Run: headless pygame with SDL's dummy video driver; simulated clock (each Clock.tick advances the game by its frame time, no real sleeping); random seed 0; keys injected as events and as key.get_pressed() state; no mouse input.
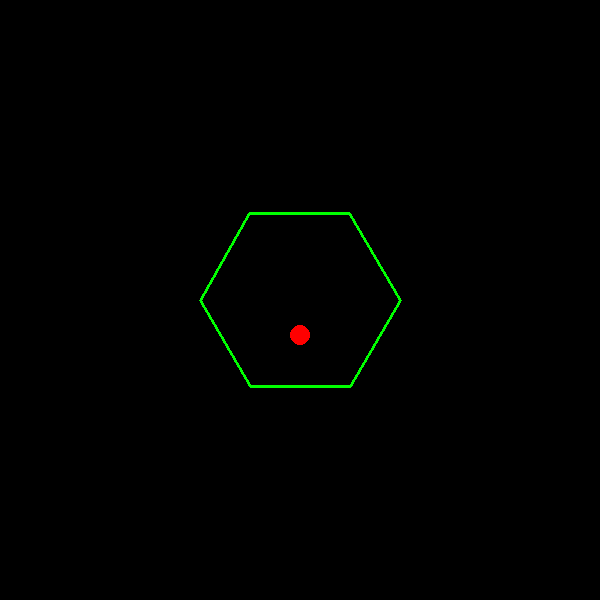
Frame 1 of 4 · flips 1–60 · no input
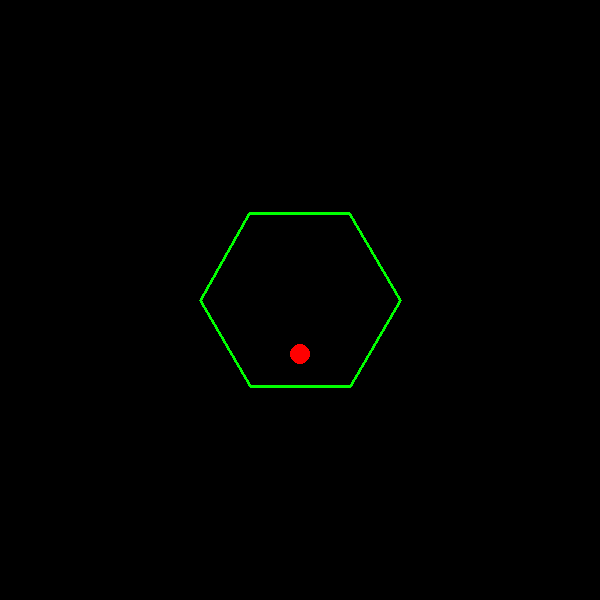
Frame 2 of 4 · flips 61–180 · tapped SPACE, RETURN · held RIGHT (→), D
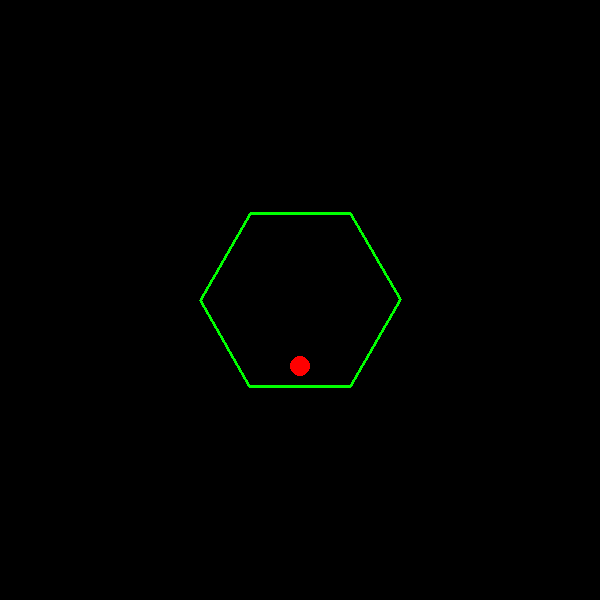
Frame 3 of 4 · flips 181–300 · held DOWN (↓), S
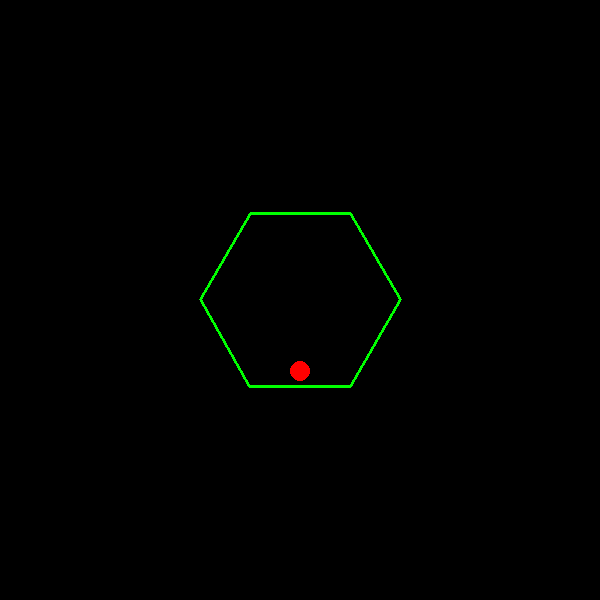
Frame 4 of 4 · flips 301–420 · held LEFT (←), A, UP (↑), W

The pygame program that drew these frames:

import pygame
import math

# Initialize pygame
pygame.init()

# Screen settings
WIDTH, HEIGHT = 600, 600
screen = pygame.display.set_mode((WIDTH, HEIGHT))
pygame.display.set_caption("Rotating Hexagon with Gravity Ball")

# Colors
BLACK = (0, 0, 0)
LIME = (0, 255, 0)
RED = (255, 0, 0)

# Hexagon properties
hex_radius = 100
hex_center = (WIDTH // 2, HEIGHT // 2)
angle = 0  # Rotation angle

# Ball properties
ball_radius = 10
ball_pos = list(hex_center)
ball_velocity = [0, 0]  # x and y velocity
gravity = 0.2  # Simulated gravity

clock = pygame.time.Clock()

running = True
while running:
    screen.fill(BLACK)  # Clear screen
    
    # Event handling
    for event in pygame.event.get():
        if event.type == pygame.QUIT:
            running = False

    # Rotate hexagon
    angle += 2  # Increase angle to rotate clockwise
    angle_rad = math.radians(angle)

    # Calculate hexagon vertices
    hex_points = []
    for i in range(6):
        theta = angle_rad + math.pi / 3 * i
        x = hex_center[0] + hex_radius * math.cos(theta)
        y = hex_center[1] + hex_radius * math.sin(theta)
        hex_points.append((x, y))

    # Simulate ball movement (gravity effect)
    ball_velocity[1] += gravity  # Apply gravity
    ball_pos[1] += ball_velocity[1]  # Move ball down
    
    # Check if ball touches bottom of hexagon
    for i in range(6):
        x1, y1 = hex_points[i]
        x2, y2 = hex_points[(i + 1) % 6]
        
        # Line to point distance calculation
        dx1 = ball_pos[0] - x1
        dy1 = ball_pos[1] - y1
        dx2 = ball_pos[0] - x2
        dy2 = ball_pos[1] - y2
        cross_product = dx1 * dy2 - dy1 * dx2
        distance = abs(cross_product) / math.hypot(x2 - x1, y2 - y1)
        
        if distance < ball_radius:
            ball_pos[1] = y1 - ball_radius  # Set ball on top of the line
            ball_velocity[1] = -ball_velocity[1] * 0.8  # Bounce effect
            break  # Exit the loop once the ball collides

    # Draw hexagon
    pygame.draw.polygon(screen, LIME, hex_points, 3)

    # Draw ball
    pygame.draw.circle(screen, RED, (int(ball_pos[0]), int(ball_pos[1])), ball_radius)

    # Update display
    pygame.display.flip()
    clock.tick(60)  # 60 FPS

pygame.quit()
